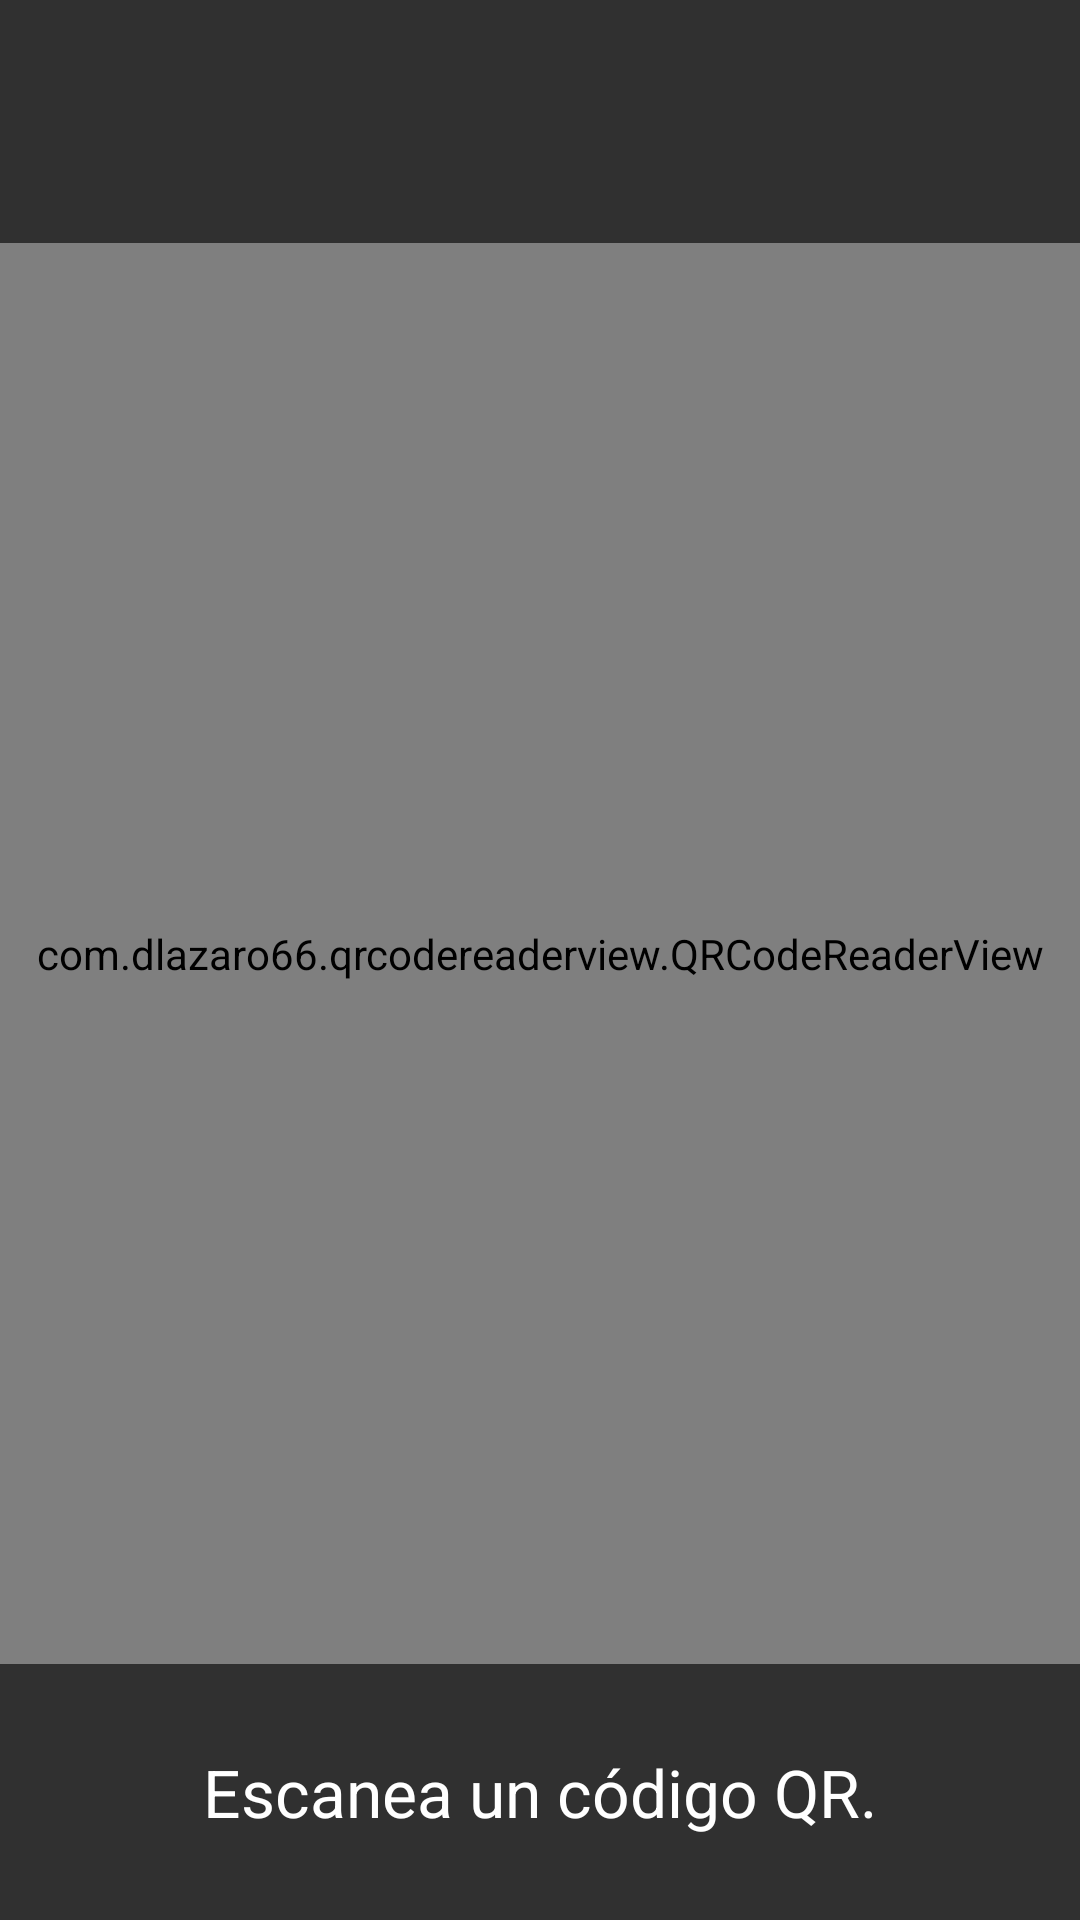

Write the Android layout XML for this screen, with the resource values it uses.
<!-- AndroidManifest.xml: activity theme AppTheme -->
<!-- res/layout/activity_qrreader.xml -->
<LinearLayout xmlns:android="http://schemas.android.com/apk/res/android"
    xmlns:tools="http://schemas.android.com/tools"
    xmlns:fab="http://schemas.android.com/apk/res-auto"
    android:layout_width="match_parent"
    android:layout_height="match_parent"
    tools:context=".MainActivity"
    android:orientation="vertical"
    android:fitsSystemWindows="false"
    android:background="@color/md_white_1000">

    <FrameLayout
        android:id="@+id/statusBar"
        android:layout_width="match_parent"
        android:layout_height="25dp"
        android:background="?attr/colorPrimary" />

    <android.support.v7.widget.Toolbar
        xmlns:android="http://schemas.android.com/apk/res/android"
        android:id="@+id/toolbar"
        android:layout_height="wrap_content"
        android:layout_width="match_parent"
        android:minHeight="?attr/actionBarSize"
        android:background="?attr/colorPrimary" />

    <RelativeLayout
        android:layout_width="match_parent"
        android:layout_height="match_parent"
        android:layout_weight=".3">

        <com.dlazaro66.qrcodereaderview.QRCodeReaderView
            android:id="@+id/qrdecoderview"
            android:layout_width="match_parent"
            android:layout_height="match_parent" />
    </RelativeLayout>

    <RelativeLayout
        android:layout_width="match_parent"
        android:layout_height="match_parent"
        android:layout_weight="1"
        android:background="@color/md_pink_900">

        <TextView
            android:layout_width="wrap_content"
            android:layout_height="wrap_content"
            android:textAppearance="?android:attr/textAppearanceLarge"
            android:text="Escanea un código QR."
            android:id="@+id/textViewStatus"
            android:layout_centerVertical="true"
            android:layout_centerHorizontal="true" />
    </RelativeLayout>


</LinearLayout>
<!-- resources referenced by this layout -->
<resources>
  <style name="AppTheme" parent="Theme.AppCompat.NoActionBar">
          
          <item name="colorPrimary">@color/md_pink_900</item>
          <item name="colorPrimaryDark">@color/md_pink_700</item>
      </style>
</resources>
